Run: headless pygame with SDL's dummy video driver; simulated clock (each Clock.tick advances the game by its frame time, no real sleeping); random seed 0; keys injected as events and as key.get_pressed() state; no mouse input; restart key R tapped at the start of phases 3 and 4.
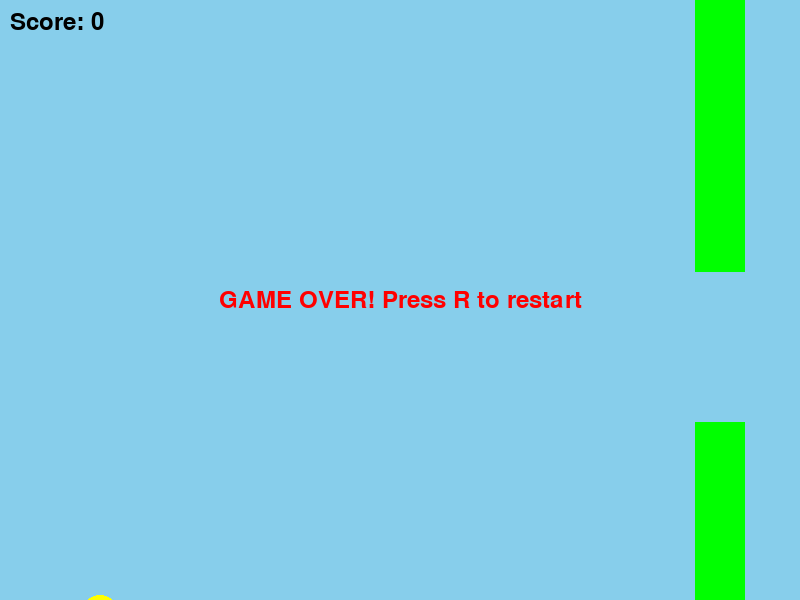
Frame 1 of 4 · flips 1–60 · no input
Frame 2 of 4 · flips 61–180 · tapped SPACE, RETURN · held RIGHT (→), D · screen unchanged from frame 1, image omitted
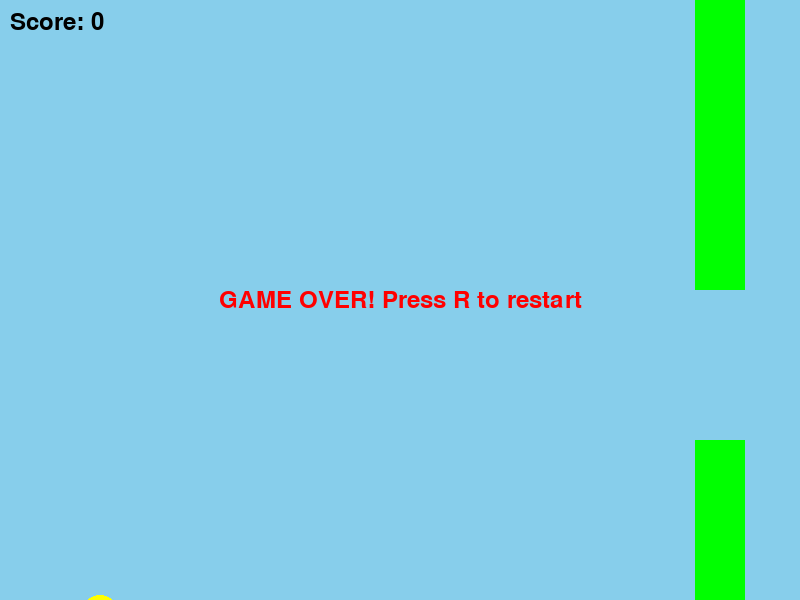
Frame 3 of 4 · flips 181–300 · tapped R · held DOWN (↓), S
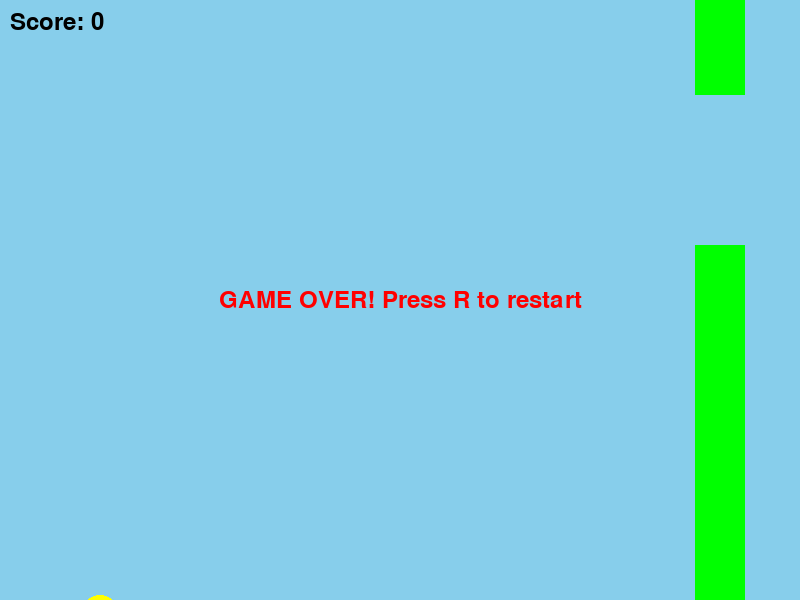
Frame 4 of 4 · flips 301–420 · tapped R · held LEFT (←), A, UP (↑), W

The pygame program that drew these frames:

#!/usr/bin/env python3
"""
Flappy Bird Game
A simple implementation of the classic Flappy Bird game using Pygame.
"""

import pygame
import random
import sys
from typing import List, Tuple


class Bird:
    """Represents the bird character in the game."""
    
    def __init__(self, x: int, y: int):
        self.x = x
        self.y = y
        self.velocity = 0
        self.gravity = 0.5
        self.jump_strength = -8
        self.size = 20
        
    def jump(self):
        """Make the bird jump."""
        self.velocity = self.jump_strength
        
    def update(self):
        """Update bird position based on velocity and gravity."""
        self.velocity += self.gravity
        self.y += self.velocity
        
    def draw(self, screen: pygame.Surface):
        """Draw the bird on the screen."""
        pygame.draw.circle(screen, (255, 255, 0), (int(self.x), int(self.y)), self.size)
        # Draw a simple eye
        pygame.draw.circle(screen, (0, 0, 0), (int(self.x + 5), int(self.y - 5)), 3)
        
    def get_rect(self) -> pygame.Rect:
        """Get the bird's collision rectangle."""
        return pygame.Rect(self.x - self.size, self.y - self.size, 
                          self.size * 2, self.size * 2)


class Pipe:
    """Represents a pipe obstacle."""
    
    def __init__(self, x: int, gap_y: int, gap_size: int = 150):
        self.x = x
        self.gap_y = gap_y
        self.gap_size = gap_size
        self.width = 50
        self.speed = 3
        
    def update(self):
        """Move the pipe to the left."""
        self.x -= self.speed
        
    def draw(self, screen: pygame.Surface, screen_height: int):
        """Draw the pipe on the screen."""
        # Top pipe
        top_height = self.gap_y - self.gap_size // 2
        pygame.draw.rect(screen, (0, 255, 0), 
                        (self.x, 0, self.width, top_height))
        
        # Bottom pipe
        bottom_y = self.gap_y + self.gap_size // 2
        bottom_height = screen_height - bottom_y
        pygame.draw.rect(screen, (0, 255, 0), 
                        (self.x, bottom_y, self.width, bottom_height))
        
    def get_top_rect(self) -> pygame.Rect:
        """Get the top pipe's collision rectangle."""
        top_height = self.gap_y - self.gap_size // 2
        return pygame.Rect(self.x, 0, self.width, top_height)
        
    def get_bottom_rect(self) -> pygame.Rect:
        """Get the bottom pipe's collision rectangle."""
        bottom_y = self.gap_y + self.gap_size // 2
        return pygame.Rect(self.x, bottom_y, self.width, 400)  # Assume max height


class Game:
    """Main game class that manages the game state and logic."""
    
    def __init__(self):
        pygame.init()
        self.width = 800
        self.height = 600
        self.screen = pygame.display.set_mode((self.width, self.height))
        pygame.display.set_caption("Flappy Bird")
        self.clock = pygame.time.Clock()
        
        # Game objects
        self.bird = Bird(100, self.height // 2)
        self.pipes: List[Pipe] = []
        self.score = 0
        self.game_over = False
        self.font = pygame.font.Font(None, 36)
        
        # Game settings
        self.pipe_spawn_distance = 300
        
    def spawn_pipe(self):
        """Spawn a new pipe."""
        gap_y = random.randint(150, self.height - 150)
        self.pipes.append(Pipe(self.width, gap_y))
        
    def update(self):
        """Update game state."""
        if self.game_over:
            return
            
        # Update bird
        self.bird.update()
        
        # Check if bird hits ground or ceiling
        if self.bird.y > self.height or self.bird.y < 0:
            self.game_over = True
            
        # Spawn new pipes
        if len(self.pipes) == 0 or self.pipes[-1].x < self.width - self.pipe_spawn_distance:
            self.spawn_pipe()
            
        # Update pipes
        for pipe in self.pipes[:]:
            pipe.update()
            
            # Check collision with bird
            bird_rect = self.bird.get_rect()
            if (bird_rect.colliderect(pipe.get_top_rect()) or 
                bird_rect.colliderect(pipe.get_bottom_rect())):
                self.game_over = True
                
            # Remove pipes that are off screen
            if pipe.x + pipe.width < 0:
                self.pipes.remove(pipe)
                self.score += 1
                
    def draw(self):
        """Draw all game elements."""
        # Clear screen with sky blue background
        self.screen.fill((135, 206, 235))
        
        # Draw pipes
        for pipe in self.pipes:
            pipe.draw(self.screen, self.height)
            
        # Draw bird
        self.bird.draw(self.screen)
        
        # Draw score
        score_text = self.font.render(f"Score: {self.score}", True, (0, 0, 0))
        self.screen.blit(score_text, (10, 10))
        
        # Draw game over screen
        if self.game_over:
            game_over_text = self.font.render("GAME OVER! Press R to restart", True, (255, 0, 0))
            text_rect = game_over_text.get_rect(center=(self.width // 2, self.height // 2))
            self.screen.blit(game_over_text, text_rect)
            
        pygame.display.flip()
        
    def handle_events(self):
        """Handle user input events."""
        for event in pygame.event.get():
            if event.type == pygame.QUIT:
                return False
            elif event.type == pygame.KEYDOWN:
                if event.key == pygame.K_SPACE and not self.game_over:
                    self.bird.jump()
                elif event.key == pygame.K_r and self.game_over:
                    self.restart()
                elif event.key == pygame.K_ESCAPE:
                    return False
        return True
        
    def restart(self):
        """Restart the game."""
        self.bird = Bird(100, self.height // 2)
        self.pipes = []
        self.score = 0
        self.game_over = False
        
    def run(self):
        """Main game loop."""
        running = True
        while running:
            running = self.handle_events()
            self.update()
            self.draw()
            self.clock.tick(60)  # 60 FPS
            
        pygame.quit()
        sys.exit()


def main():
    """Entry point of the application."""
    print("🐦 Starting Flappy Bird Game!")
    print("Controls:")
    print("  SPACE - Jump")
    print("  R - Restart (when game over)")
    print("  ESC - Quit")
    print()
    
    game = Game()
    game.run()


if __name__ == "__main__":
    main()
